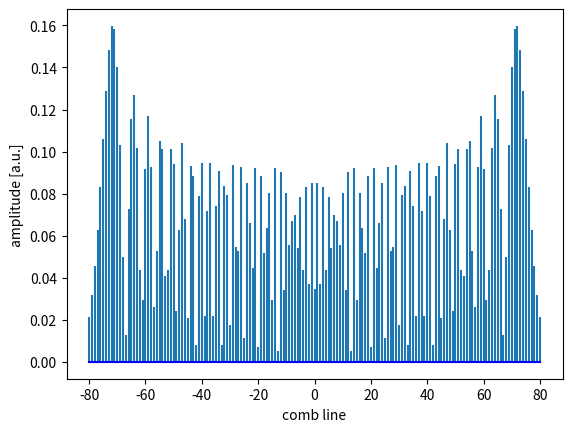
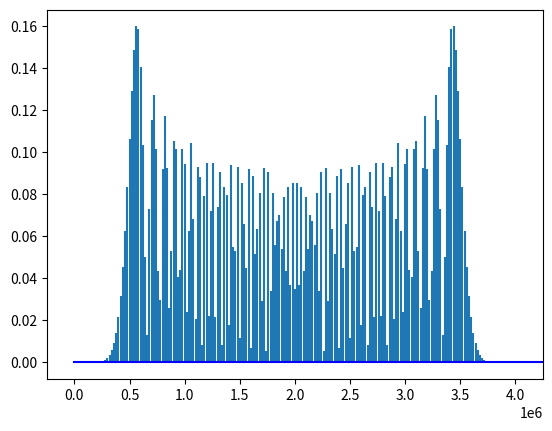
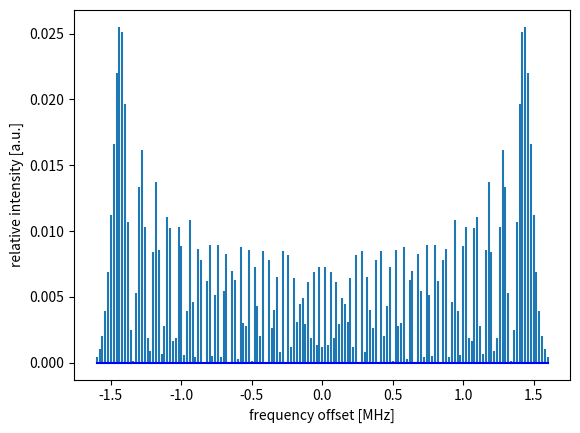

These charts were generated, in order, by the following Python code:
# -*- coding: utf-8 -*-
"""
Created on Wed Aug 31 10:16:43 2022

@author: Marijn Venderbosch

script plots spectrum of frequency modulated laser, generating a broadband comb
"""

#%% imports

import numpy as np
import matplotlib.pyplot as plt
from scipy.fft import fft,fftfreq
from scipy.special import jv

#%% variables

sampling_frequency = int(10e7) # 1/s
nyquist_frequency = sampling_frequency / 2 # 1/s

time_window = 1e-3 # s
t = np.arange(0, time_window, 1 / sampling_frequency) # s

modulation_frequency = 20e3 # 1/s
carrier_frequency = 2e6 # 1/s
modulation_index = 75

number_sampling_points = int(sampling_frequency * time_window)
T = time_window / number_sampling_points

#%% modulate FM spectruma and plot FFT

def FM_modulation(t):
    phi = 2 * np.pi * carrier_frequency * t + modulation_index * np.sin(2 * np.pi * modulation_frequency * t)
    FM = np.cos(phi)
    return FM

Y = fft(FM_modulation(t))
xf = fftfreq(number_sampling_points, T)[:number_sampling_points // 2]

def bessel_function_firstkind(order, index):
    return jv(order, index)

# initialize empty matrices
indices = np.linspace(- modulation_index -5, 
                      modulation_index + 5,
                      2 * modulation_index + 11) 

amplitude_array = bessel_function_firstkind(indices, modulation_index)

fig, ax = plt.subplots()
ax.stem(indices, abs(amplitude_array), markerfmt = " ", basefmt = "b")
ax.set_xlabel('comb line')
ax.set_ylabel('amplitude [a.u.]')

#%% plotting

fig, ax = plt.subplots()
ax.stem(xf, 2.0 / number_sampling_points * np.abs(Y[0 : number_sampling_points // 2]), 
        markerfmt = " ",
        basefmt = "b")
ax.set_xlim(carrier_frequency - 1.5 * modulation_index * modulation_frequency, 
            carrier_frequency + 1.5 * modulation_index * modulation_frequency)

frequency_axis = indices * 20e3 / 1e6 #convert to MHz

fig, ax = plt.subplots()
ax.stem(frequency_axis, abs(amplitude_array)**2, 
        markerfmt = " ",
        basefmt = "b")
ax.set_xlabel('frequency offset [MHz]')
ax.set_ylabel('relative intensity [a.u.]')